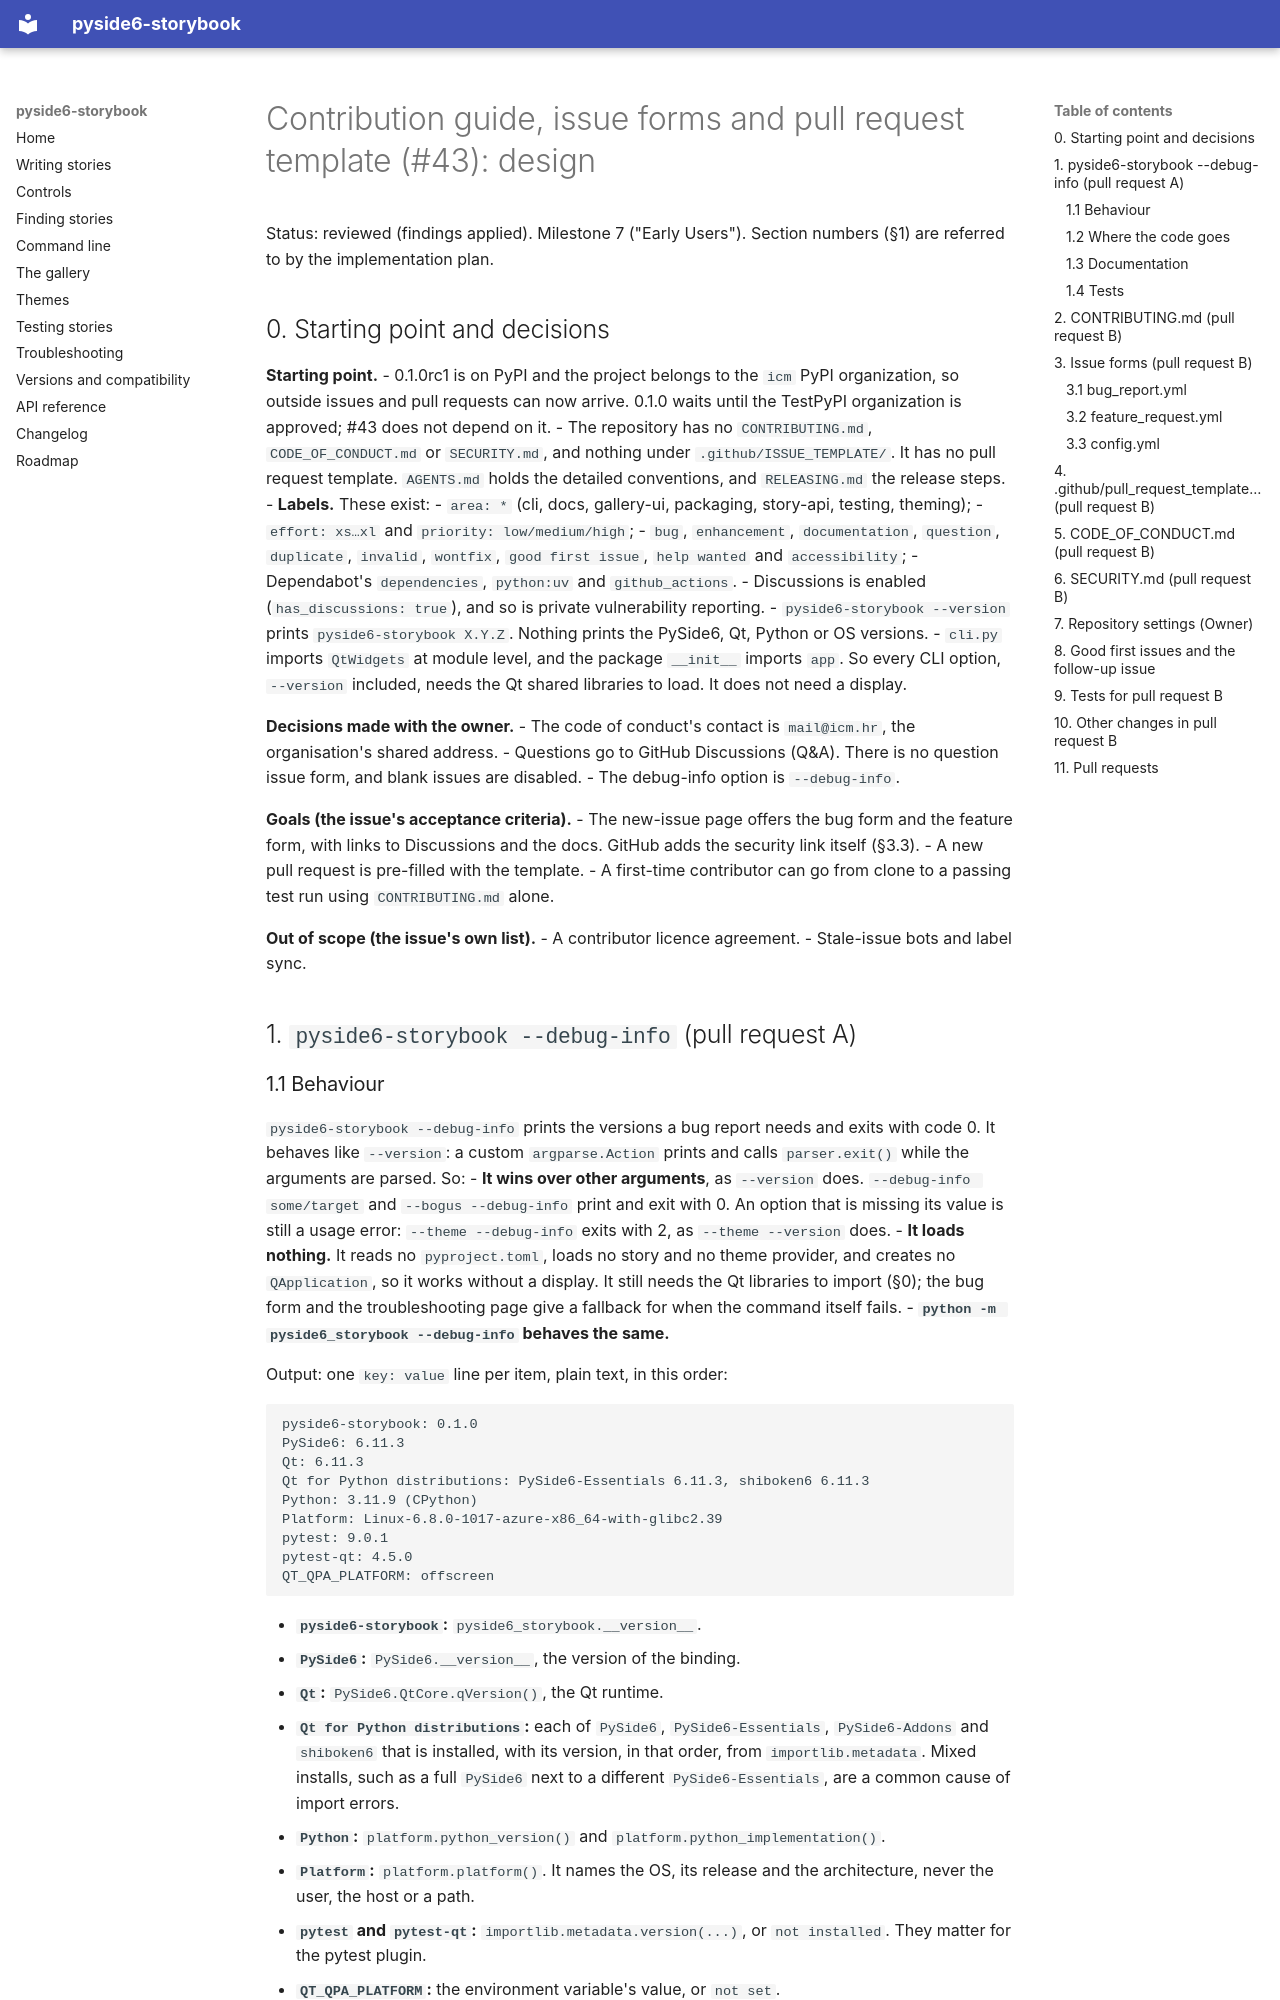

repository: Youth-Research-Center/pyside6-storybook · page: specs/community/index.html · generator: mkdocs

# Contribution guide, issue forms and pull request template (#43): design

Status: reviewed (findings applied). Milestone 7 ("Early Users"). Section numbers (§1) are referred to by the implementation plan.

## 0. Starting point and decisions

**Starting point.**
- 0.1.0rc1 is on PyPI and the project belongs to the `icm` PyPI organization, so outside issues and pull requests can now arrive.
  0.1.0 waits until the TestPyPI organization is approved; #43 does not depend on it.
- The repository has no `CONTRIBUTING.md`, `CODE_OF_CONDUCT.md` or `SECURITY.md`, and nothing under `.github/ISSUE_TEMPLATE/`. It has
  no pull request template. `AGENTS.md` holds the detailed conventions, and `RELEASING.md` the release steps.
- **Labels.** These exist:
  - `area: *` (cli, docs, gallery-ui, packaging, story-api, testing, theming);
  - `effort: xs…xl` and `priority: low/medium/high`;
  - `bug`, `enhancement`, `documentation`, `question`, `duplicate`, `invalid`, `wontfix`, `good first issue`, `help wanted` and
    `accessibility`;
  - Dependabot's `dependencies`, `python:uv` and `github_actions`.
- Discussions is enabled (`has_discussions: true`), and so is private vulnerability reporting.
- `pyside6-storybook --version` prints `pyside6-storybook X.Y.Z`. Nothing prints the PySide6, Qt, Python or OS versions.
- `cli.py` imports `QtWidgets` at module level, and the package `__init__` imports `app`. So every CLI option, `--version` included,
  needs the Qt shared libraries to load. It does not need a display.

**Decisions made with the owner.**
- The code of conduct's contact is `mail@icm.hr`, the organisation's shared address.
- Questions go to GitHub Discussions (Q&A). There is no question issue form, and blank issues are disabled.
- The debug-info option is `--debug-info`.

**Goals (the issue's acceptance criteria).**
- The new-issue page offers the bug form and the feature form, with links to Discussions and the docs. GitHub adds the security link
  itself (§3.3).
- A new pull request is pre-filled with the template.
- A first-time contributor can go from clone to a passing test run using `CONTRIBUTING.md` alone.

**Out of scope (the issue's own list).**
- A contributor licence agreement.
- Stale-issue bots and label sync.

## 1. `pyside6-storybook --debug-info` (pull request A)

### 1.1 Behaviour
`pyside6-storybook --debug-info` prints the versions a bug report needs and exits with code 0. It behaves like `--version`: a
custom `argparse.Action` prints and calls `parser.exit()` while the arguments are parsed. So:
- **It wins over other arguments**, as `--version` does. `--debug-info some/target` and `--bogus --debug-info` print and exit with 0.
  An option that is missing its value is still a usage error: `--theme --debug-info` exits with 2, as `--theme --version` does.
- **It loads nothing.** It reads no `pyproject.toml`, loads no story and no theme provider, and creates no `QApplication`, so it works
  without a display. It still needs the Qt libraries to import (§0); the bug form and the troubleshooting page give a fallback for
  when the command itself fails.
- **`python -m pyside6_storybook --debug-info` behaves the same.**

Output: one `key: value` line per item, plain text, in this order:

```text
pyside6-storybook: 0.1.0
PySide6: 6.11.3
Qt: 6.11.3
Qt for Python distributions: PySide6-Essentials 6.11.3, shiboken6 6.11.3
Python: 3.11.9 (CPython)
Platform: Linux-6.8.0-1017-azure-x86_64-with-glibc2.39
pytest: 9.0.1
pytest-qt: 4.5.0
QT_QPA_PLATFORM: offscreen
```

- **`pyside6-storybook`:** `pyside6_storybook.__version__`.
- **`PySide6`:** `PySide6.__version__`, the version of the binding.
- **`Qt`:** `PySide6.QtCore.qVersion()`, the Qt runtime.
- **`Qt for Python distributions`:** each of `PySide6`, `PySide6-Essentials`, `PySide6-Addons` and `shiboken6` that is installed, with
  its version, in that order, from `importlib.metadata`. Mixed installs, such as a full `PySide6` next to a different
  `PySide6-Essentials`, are a common cause of import errors.
- **`Python`:** `platform.python_version()` and `platform.python_implementation()`.
- **`Platform`:** `platform.platform()`. It names the OS, its release and the architecture, never the user, the host or a path.
- **`pytest` and `pytest-qt`:** `importlib.metadata.version(...)`, or `not installed`. They matter for the pytest plugin.
- **`QT_QPA_PLATFORM`:** the environment variable's value, or `not set`.

Not printed:
- **Paths** (the interpreter, site-packages, the working directory). They can contain the user's name.
- **The Qt platform plugin in use.** Finding it needs a `QGuiApplication`.
